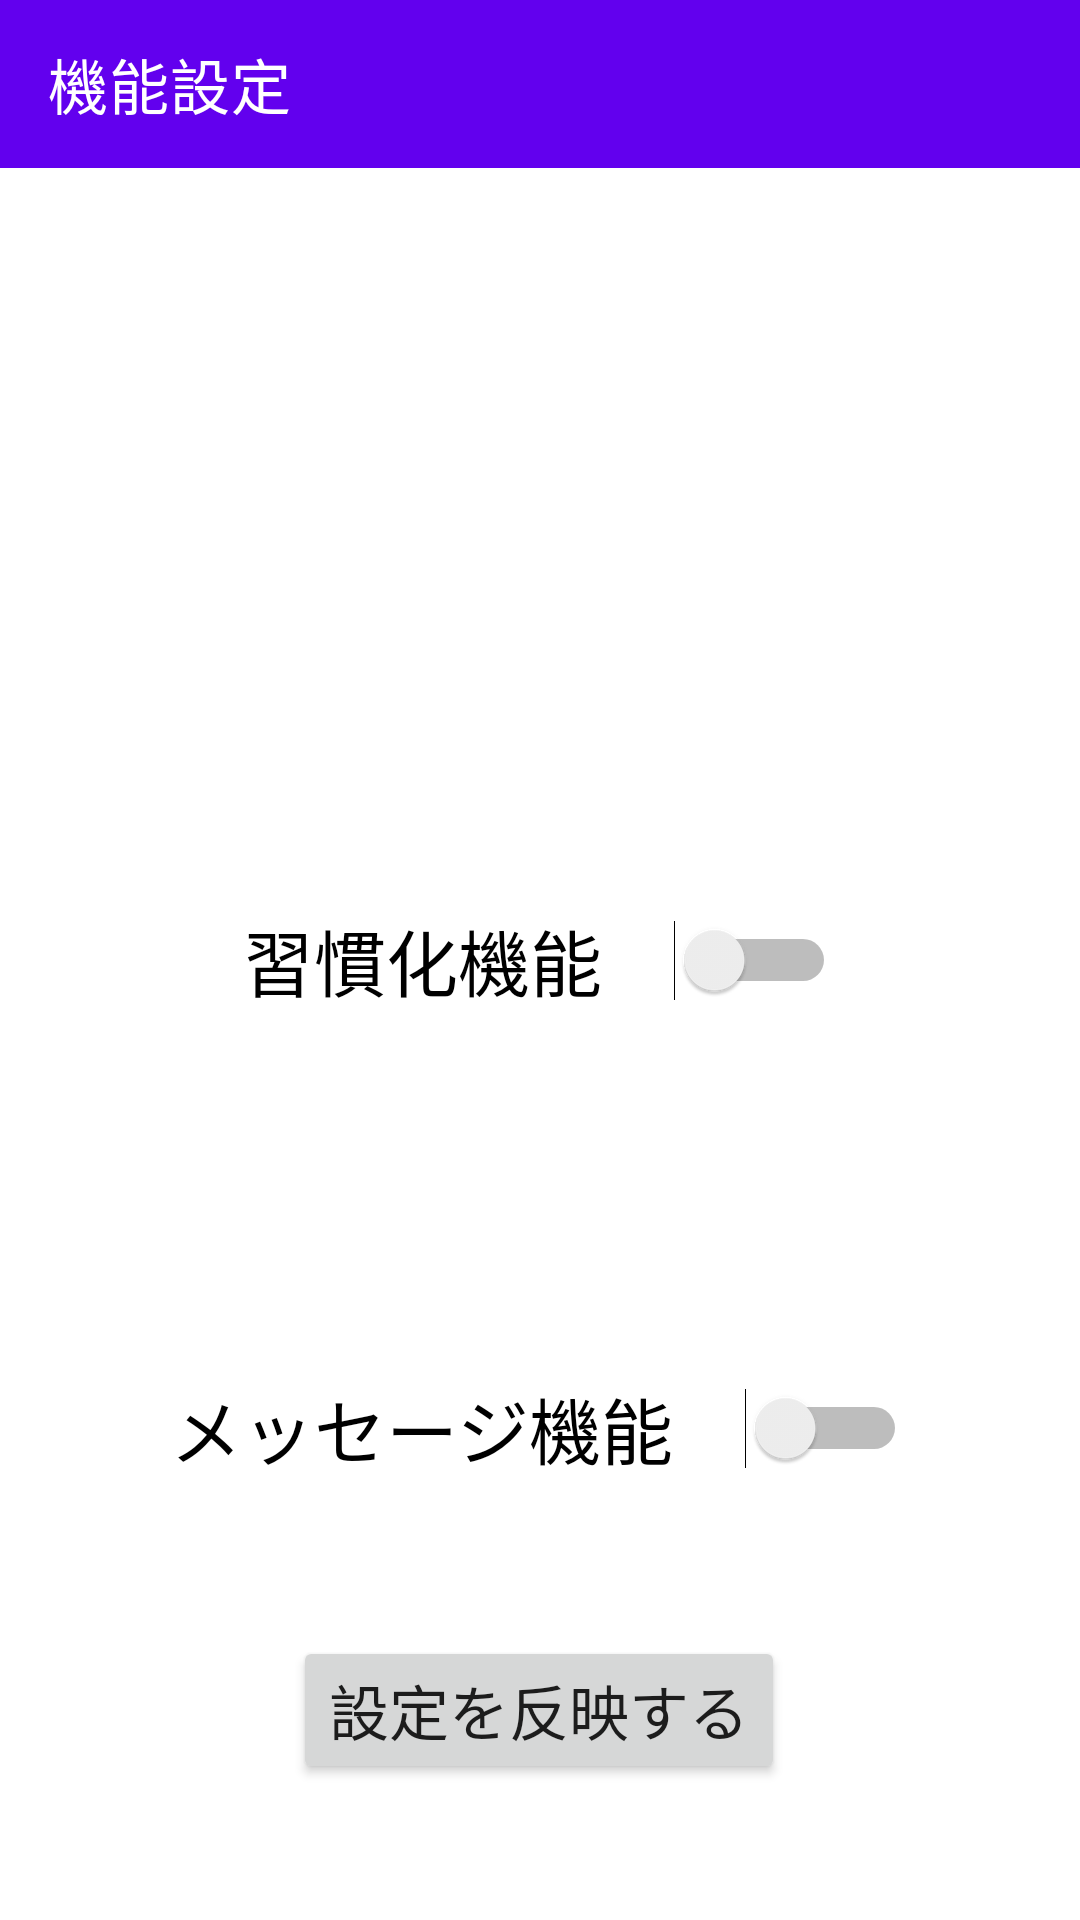

Android layout source for this screen:
<!-- AndroidManifest.xml: application theme Theme.MosaicMailer -->
<!-- res/layout/setting_function_activity.xml -->
<?xml version="1.0" encoding="utf-8"?>
<androidx.constraintlayout.widget.ConstraintLayout xmlns:android="http://schemas.android.com/apk/res/android"
    xmlns:app="http://schemas.android.com/apk/res-auto"
    xmlns:tools="http://schemas.android.com/tools"
    android:layout_width="match_parent"
    android:layout_height="match_parent">

    <androidx.appcompat.widget.Toolbar
        android:id="@+id/toolbar"
        android:layout_width="0dp"
        android:layout_height="wrap_content"
        android:background="?attr/colorPrimary"
        android:minHeight="?attr/actionBarSize"
        android:theme="?attr/actionBarTheme"
        app:layout_constraintEnd_toEndOf="parent"
        app:layout_constraintStart_toStartOf="parent"
        app:layout_constraintTop_toTopOf="parent"
        app:title="機能設定" />

    <Switch
        android:id="@+id/messageFuctionSwicth"
        android:layout_width="wrap_content"
        android:layout_height="wrap_content"
        android:layout_marginTop="108dp"
        android:minHeight="48dp"
        android:text="メッセージ機能　"
        android:textSize="24sp"
        app:layout_constraintEnd_toEndOf="parent"
        app:layout_constraintHorizontal_bias="0.497"
        app:layout_constraintStart_toStartOf="parent"
        app:layout_constraintTop_toBottomOf="@+id/habitFuctionSwicth" />

    <Switch
        android:id="@+id/habitFuctionSwicth"
        android:layout_width="wrap_content"
        android:layout_height="wrap_content"
        android:layout_marginTop="240dp"
        android:minHeight="48dp"
        android:text="習慣化機能　"
        android:textSize="24sp"
        app:layout_constraintEnd_toEndOf="parent"
        app:layout_constraintHorizontal_bias="0.497"
        app:layout_constraintStart_toStartOf="parent"
        app:layout_constraintTop_toBottomOf="@+id/toolbar" />

    <Button
        android:id="@+id/applySetting"
        android:layout_width="wrap_content"
        android:layout_height="wrap_content"
        android:text="設定を反映する"
        android:textSize="20sp"
        app:layout_constraintBottom_toBottomOf="parent"
        app:layout_constraintEnd_toEndOf="parent"
        app:layout_constraintHorizontal_bias="0.498"
        app:layout_constraintStart_toStartOf="parent"
        app:layout_constraintTop_toBottomOf="@+id/messageFuctionSwicth" />

</androidx.constraintlayout.widget.ConstraintLayout>
<!-- resources referenced by this layout -->
<resources>
  <style name="Theme.MosaicMailer" parent="Theme.MaterialComponents.DayNight.DarkActionBar">
          
          <item name="colorPrimary">@color/purple_500</item>
          <item name="colorPrimaryVariant">@color/purple_700</item>
          <item name="colorOnPrimary">@color/white</item>
          
          <item name="colorSecondary">@color/teal_200</item>
          <item name="colorSecondaryVariant">@color/teal_700</item>
          <item name="colorOnSecondary">@color/black</item>
          
          <item name="android:statusBarColor" tools:targetApi="l">?attr/colorPrimaryVariant</item>
          
  
          <item name="windowNoTitle">true</item>
          <item name="windowActionBar">false</item>
          <item name="android:windowFullscreen">false</item>
          <item name="android:windowContentOverlay">@null</item>
      </style>
  <color name="purple_500">#FF6200EE</color>
  <color name="purple_700">#FF3700B3</color>
  <color name="white">#FFFFFFFF</color>
  <color name="teal_200">#FF03DAC5</color>
  <color name="teal_700">#FF018786</color>
  <color name="black">#FF000000</color>
</resources>
